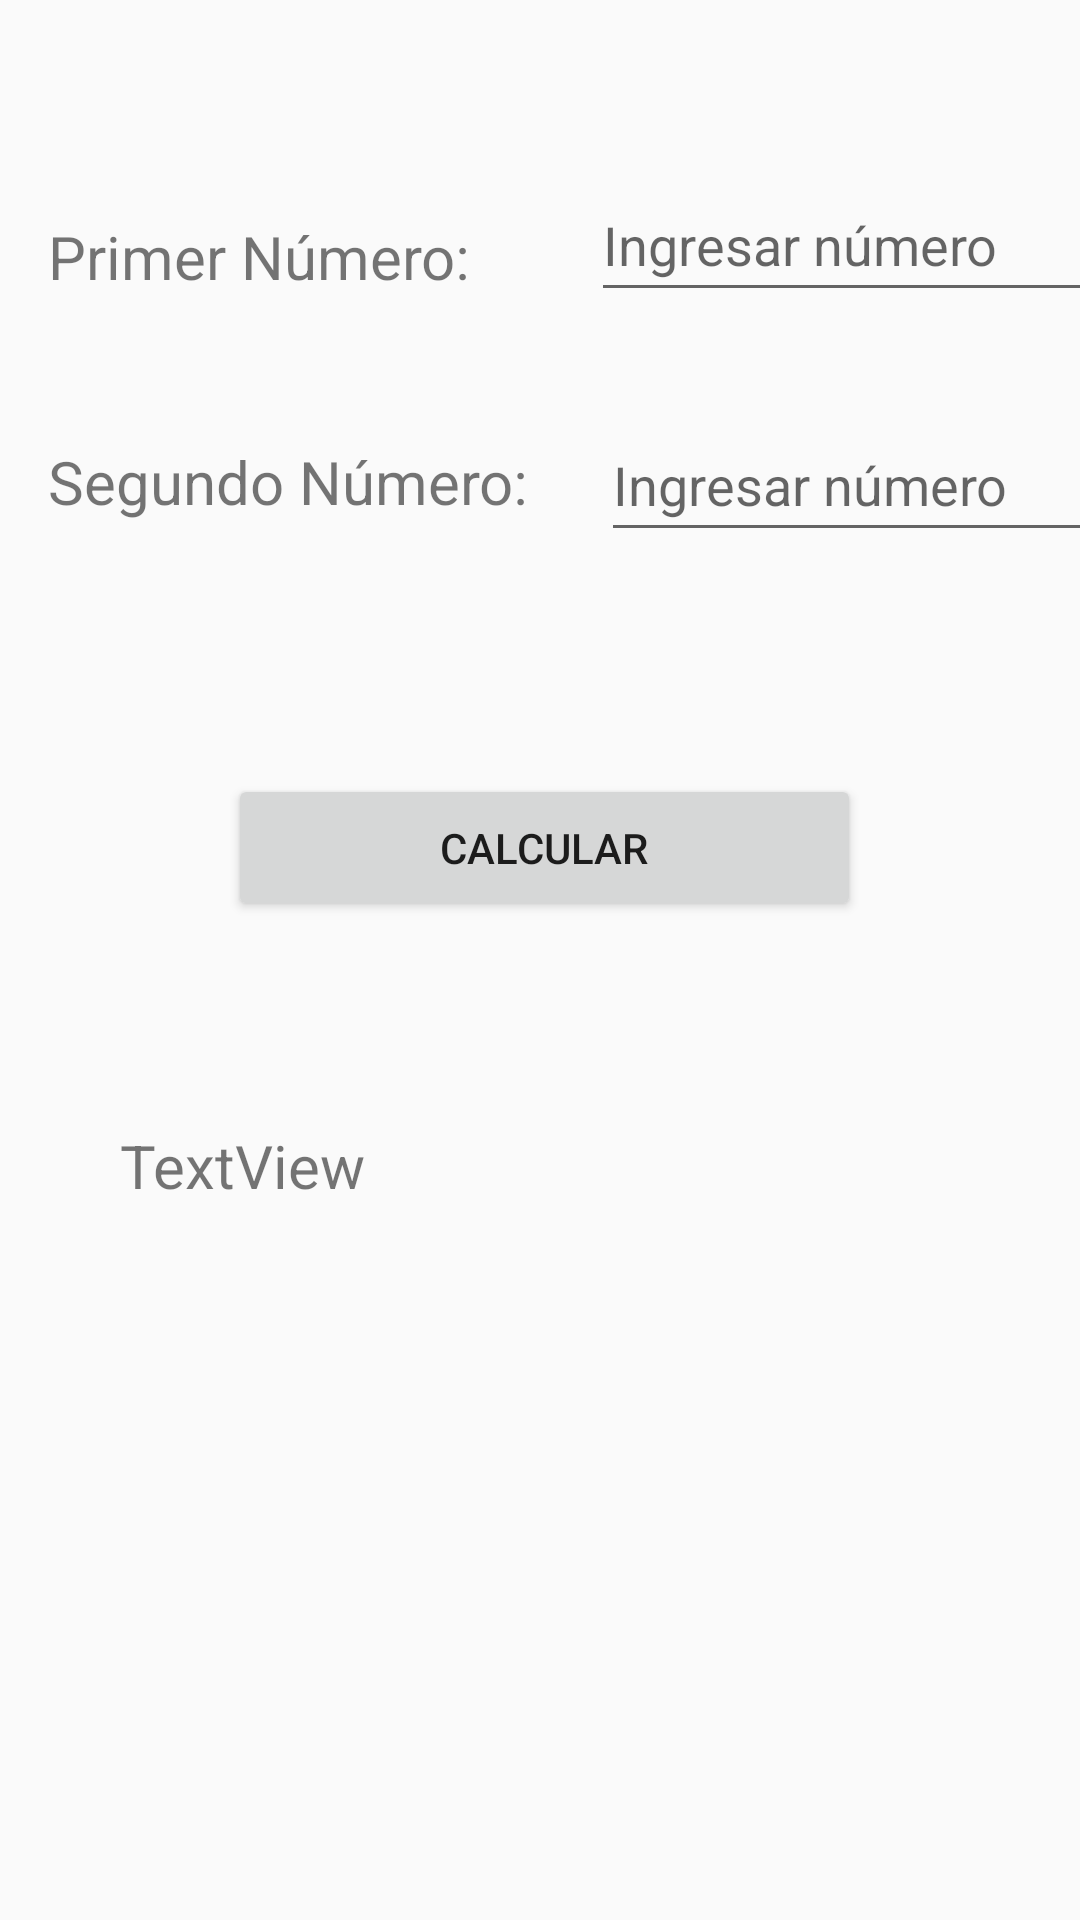

Layout XML and referenced resources for this Android screen:
<!-- AndroidManifest.xml: application theme Theme.TPN1 -->
<!-- res/layout/activity_ejercicio1.xml -->
<?xml version="1.0" encoding="utf-8"?>
<androidx.constraintlayout.widget.ConstraintLayout xmlns:android="http://schemas.android.com/apk/res/android"
    xmlns:app="http://schemas.android.com/apk/res-auto"
    xmlns:tools="http://schemas.android.com/tools"
    android:id="@+id/ejercicio1"
    android:layout_width="match_parent"
    android:layout_height="match_parent"
    tools:context=".Ejercicio1">

    <EditText
        android:id="@+id/txt_n1"
        android:layout_width="wrap_content"
        android:layout_height="wrap_content"
        android:layout_marginStart="40dp"
        android:layout_marginTop="56dp"
        android:ems="10"
        android:hint="@string/ingresar_nro"
        android:inputType="number|numberDecimal|numberSigned"
        android:minHeight="48dp"
        app:layout_constraintStart_toEndOf="@+id/tv_primer_numero"
        app:layout_constraintTop_toTopOf="parent" />

    <TextView
        android:id="@+id/tv_primer_numero"
        android:layout_width="wrap_content"
        android:layout_height="wrap_content"
        android:layout_marginStart="16dp"
        android:layout_marginTop="72dp"
        android:text="@string/primer_nro"
        android:textSize="20sp"
        app:layout_constraintStart_toStartOf="parent"
        app:layout_constraintTop_toTopOf="parent" />

    <TextView
        android:id="@+id/tv_segundo_numero"
        android:layout_width="wrap_content"
        android:layout_height="wrap_content"
        android:layout_marginStart="16dp"
        android:layout_marginTop="48dp"
        android:text="@string/segundo_nro"
        android:textSize="20sp"
        app:layout_constraintStart_toStartOf="parent"
        app:layout_constraintTop_toBottomOf="@+id/tv_primer_numero" />

    <EditText
        android:id="@+id/txt_n2"
        android:layout_width="191dp"
        android:layout_height="48dp"
        android:layout_marginStart="24dp"
        android:layout_marginTop="32dp"
        android:ems="10"
        android:hint="@string/ingresar_nro"
        android:inputType="number|numberDecimal|numberSigned"
        app:layout_constraintStart_toEndOf="@+id/tv_segundo_numero"
        app:layout_constraintTop_toBottomOf="@+id/txt_n1" />

    <Button
        android:id="@+id/btn_sumar"
        android:layout_width="211dp"
        android:layout_height="49dp"
        android:layout_marginStart="76dp"
        android:layout_marginTop="84dp"
        android:onClick="realizarSuma"
        android:text="Calcular"
        app:layout_constraintStart_toStartOf="parent"
        app:layout_constraintTop_toBottomOf="@+id/tv_segundo_numero" />

    <TextView
        android:id="@+id/tv_resultado"
        android:layout_width="187dp"
        android:layout_height="64dp"
        android:layout_marginStart="40dp"
        android:layout_marginTop="68dp"
        android:text="TextView"
        android:textSize="20sp"
        app:layout_constraintStart_toStartOf="parent"
        app:layout_constraintTop_toBottomOf="@+id/btn_sumar" />
</androidx.constraintlayout.widget.ConstraintLayout>
<!-- resources referenced by this layout -->
<resources>
  <string name="ingresar_nro">Ingresar número</string>
  <string name="primer_nro">Primer Número:</string>
  <string name="segundo_nro">Segundo Número:</string>
  <style name="Theme.TPN1" parent="Base.Theme.TPN1" />
  <style name="Base.Theme.TPN1" parent="Theme.AppCompat.DayNight.DarkActionBar">
          
          <item name="colorPrimary">@color/colorPrimary</item>
          <item name="colorPrimaryDark">@color/colorPrimaryDark</item>
          <item name="colorAccent">@color/colorAccent</item>
      </style>
  <color name="colorPrimary">#6200EE</color>
  <color name="colorPrimaryDark">#3700B3</color>
  <color name="colorAccent">#03DAC5</color>
</resources>
